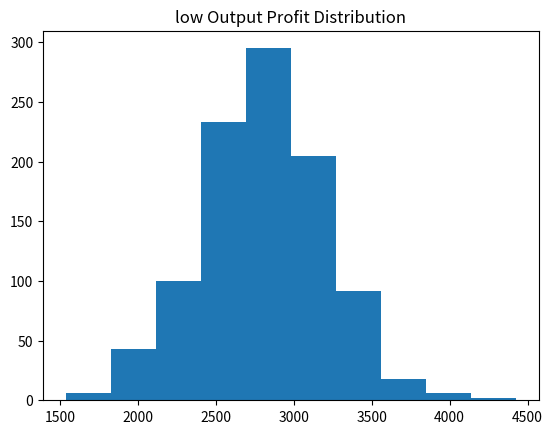

Recreate this plot in Python.
import numpy as np
import matplotlib.pyplot as plt
#business monte carlo simulation

#modeling function - maps our inuts to an output
def calc_profit(demand, cost_to_produce, sale_price):
    margin = sale_price - cost_to_produce
    profit = demand*margin
    return profit

def get_price(price_type):
    if price_type == "low":
        price = 10
    if price_type =="medium":
        price = 12
    if price_type == "high":
        price = 15
    return price

def get_demand_distribution(price_type):
    #Percent of market size
    if price_type == "low":
        mean = 700
        stdv = 50
    if price_type == "medium":
        mean = 600
        stdv = 10
    if price_type == "high":
        mean = 400
        stdv = 100
    return mean, stdv

#make choice - factors
mean_cost = 6
stdv_cost = 0.5
market_size = 1000
num_samples = 1000
price_type = "low"

price = get_price(price_type)
mean, stdv = get_demand_distribution(price_type)
#Run the monte carlo sampling
demand_samples = np.random.normal(mean,stdv, num_samples)
cost_samples = np.random.normal(mean_cost, stdv_cost, num_samples)
profit_list = []
for demand_num, cost_num in zip(demand_samples, cost_samples):
    profit_num = calc_profit(demand_num, cost_num, price)
    profit_list.append(profit_num)


print(f"Worst case {min(profit_list)}")
print(f"Best Case {max(profit_list)}")
print(f"Average Case {sum(profit_list)/len(profit_list)}")

#Plot it
plt.hist(profit_list)
plt.title(f"{price_type} Output Profit Distribution")
plt.show()
